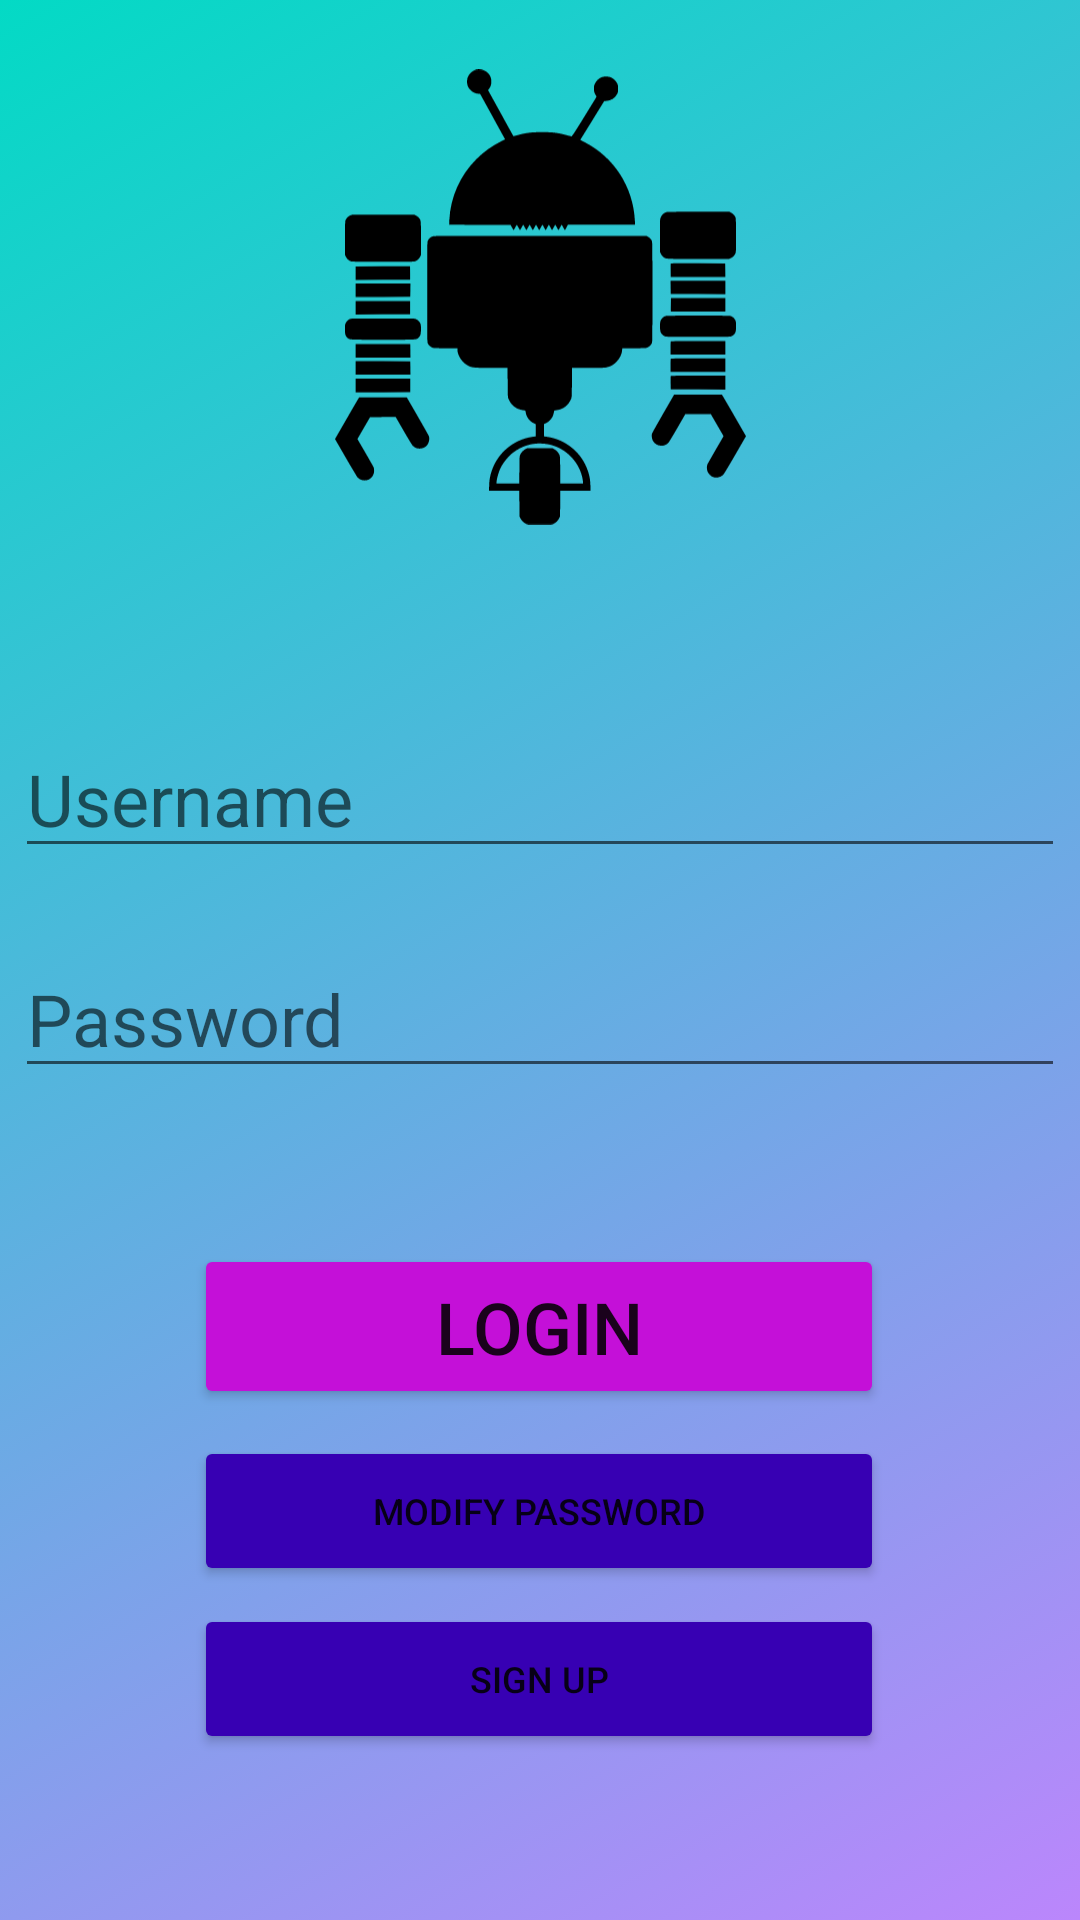

Reconstruct the res/layout file that produces this screen, plus the resources it refers to.
<!-- AndroidManifest.xml: application theme Theme.M14_TP2_v2210043 -->
<!-- res/layout/activity_main.xml -->
<?xml version="1.0" encoding="utf-8"?>
<androidx.constraintlayout.widget.ConstraintLayout xmlns:android="http://schemas.android.com/apk/res/android"
    xmlns:app="http://schemas.android.com/apk/res-auto"
    xmlns:tools="http://schemas.android.com/tools"
    android:layout_width="match_parent"
    android:layout_height="match_parent"
    android:background="@drawable/bg_gradient"
    tools:context=".MainActivity">


    <ImageView
        android:id="@+id/imageView2"
        android:layout_width="137dp"
        android:layout_height="166dp"
        android:layout_marginTop="16dp"
        app:layout_constraintEnd_toEndOf="parent"
        app:layout_constraintStart_toStartOf="parent"
        app:layout_constraintTop_toTopOf="parent"
        app:srcCompat="@drawable/_027195" />

    <EditText
        android:id="@+id/etUn"
        android:layout_width="350dp"
        android:layout_height="wrap_content"
        android:layout_marginTop="240dp"
        android:ems="10"
        android:digits="abcdefghijklmnopqrstuvwxyzABCDEFGHIJKLMNOPQRSTUVWXYZ-_ '0123456789"
        android:hint="@string/usr"
        android:importantForAutofill="no"
        android:inputType="textPersonName"
        android:textSize="24sp"
        app:layout_constraintEnd_toEndOf="parent"
        app:layout_constraintHorizontal_bias="0.491"
        app:layout_constraintStart_toStartOf="parent"
        app:layout_constraintTop_toTopOf="parent" />

    <EditText
        android:id="@+id/etPw"
        android:layout_width="350dp"
        android:layout_height="wrap_content"
        android:layout_marginTop="24dp"
        android:ems="10"
        android:hint="@string/pw"
        android:inputType="textPassword"
        android:textSize="24sp"
        app:layout_constraintEnd_toEndOf="parent"
        app:layout_constraintHorizontal_bias="0.491"
        app:layout_constraintStart_toStartOf="parent"
        app:layout_constraintTop_toBottomOf="@+id/etUn" />

    <Button
        android:id="@+id/bLogin"
        android:layout_width="230dp"
        android:layout_height="55dp"
        android:layout_marginTop="52dp"
        android:backgroundTint="@color/p3"
        android:text="@string/login"
        android:textSize="24sp"
        app:layout_constraintEnd_toEndOf="parent"
        app:layout_constraintHorizontal_bias="0.497"
        app:layout_constraintStart_toStartOf="parent"
        app:layout_constraintTop_toBottomOf="@+id/etPw" />

    <Button
        android:id="@+id/bChangePw"
        android:layout_width="230dp"
        android:layout_height="50dp"
        android:layout_marginTop="116dp"
        android:backgroundTint="@color/purple_700"
        android:text="@string/modPw"
        android:textSize="12sp"
        app:layout_constraintEnd_toEndOf="parent"
        app:layout_constraintHorizontal_bias="0.497"
        app:layout_constraintStart_toStartOf="parent"
        app:layout_constraintTop_toBottomOf="@+id/etPw" />

    <Button
        android:id="@+id/bSignUp"
        android:layout_width="230dp"
        android:layout_height="50dp"
        android:layout_marginTop="172dp"
        android:backgroundTint="@color/purple_700"
        android:text="@string/sign_up"
        android:textSize="12sp"
        app:layout_constraintEnd_toEndOf="parent"
        app:layout_constraintHorizontal_bias="0.497"
        app:layout_constraintStart_toStartOf="parent"
        app:layout_constraintTop_toBottomOf="@+id/etPw" />

</androidx.constraintlayout.widget.ConstraintLayout>
<!-- resources referenced by this layout -->
<resources>
  <color name="p3">#C410D8</color>
  <color name="purple_700">#FF3700B3</color>
  <!-- drawable _027195: vector/xml drawable (drawable, 8946 chars, omitted) -->
  <!-- drawable bg_gradient (drawable) -->
  <?xml version="1.0" encoding="utf-8"?>
  <selector xmlns:android="http://schemas.android.com/apk/res/android">
      <item>
          <shape>
              <gradient
                  android:startColor="@color/purple_200"
                  android:centerColor="@color/teal_200"
                  android:centerY="135"
                  android:angle="135"/>
          </shape>
      </item>
  
  </selector>
  <string name="login">Login</string>
  <string name="modPw">Modify Password</string>
  <string name="pw">Password</string>
  <string name="sign_up">Sign Up</string>
  <string name="usr">Username</string>
  <style name="Theme.M14_TP2_v2210043" parent="Theme.MaterialComponents.DayNight.DarkActionBar">
          
          <item name="colorPrimary">@color/purple_500</item>
          <item name="colorPrimaryVariant">@color/purple_700</item>
          <item name="colorOnPrimary">@color/white</item>
          
          <item name="colorSecondary">@color/teal_200</item>
          <item name="colorSecondaryVariant">@color/teal_700</item>
          <item name="colorOnSecondary">@color/black</item>
          
          <item name="android:statusBarColor">?attr/colorPrimaryVariant</item>
          
      </style>
  <color name="purple_200">#FFBB86FC</color>
  <color name="teal_200">#FF03DAC5</color>
  <color name="purple_500">#FF6200EE</color>
  <color name="white">#FFFFFFFF</color>
  <color name="teal_700">#FF018786</color>
  <color name="black">#FF000000</color>
</resources>
